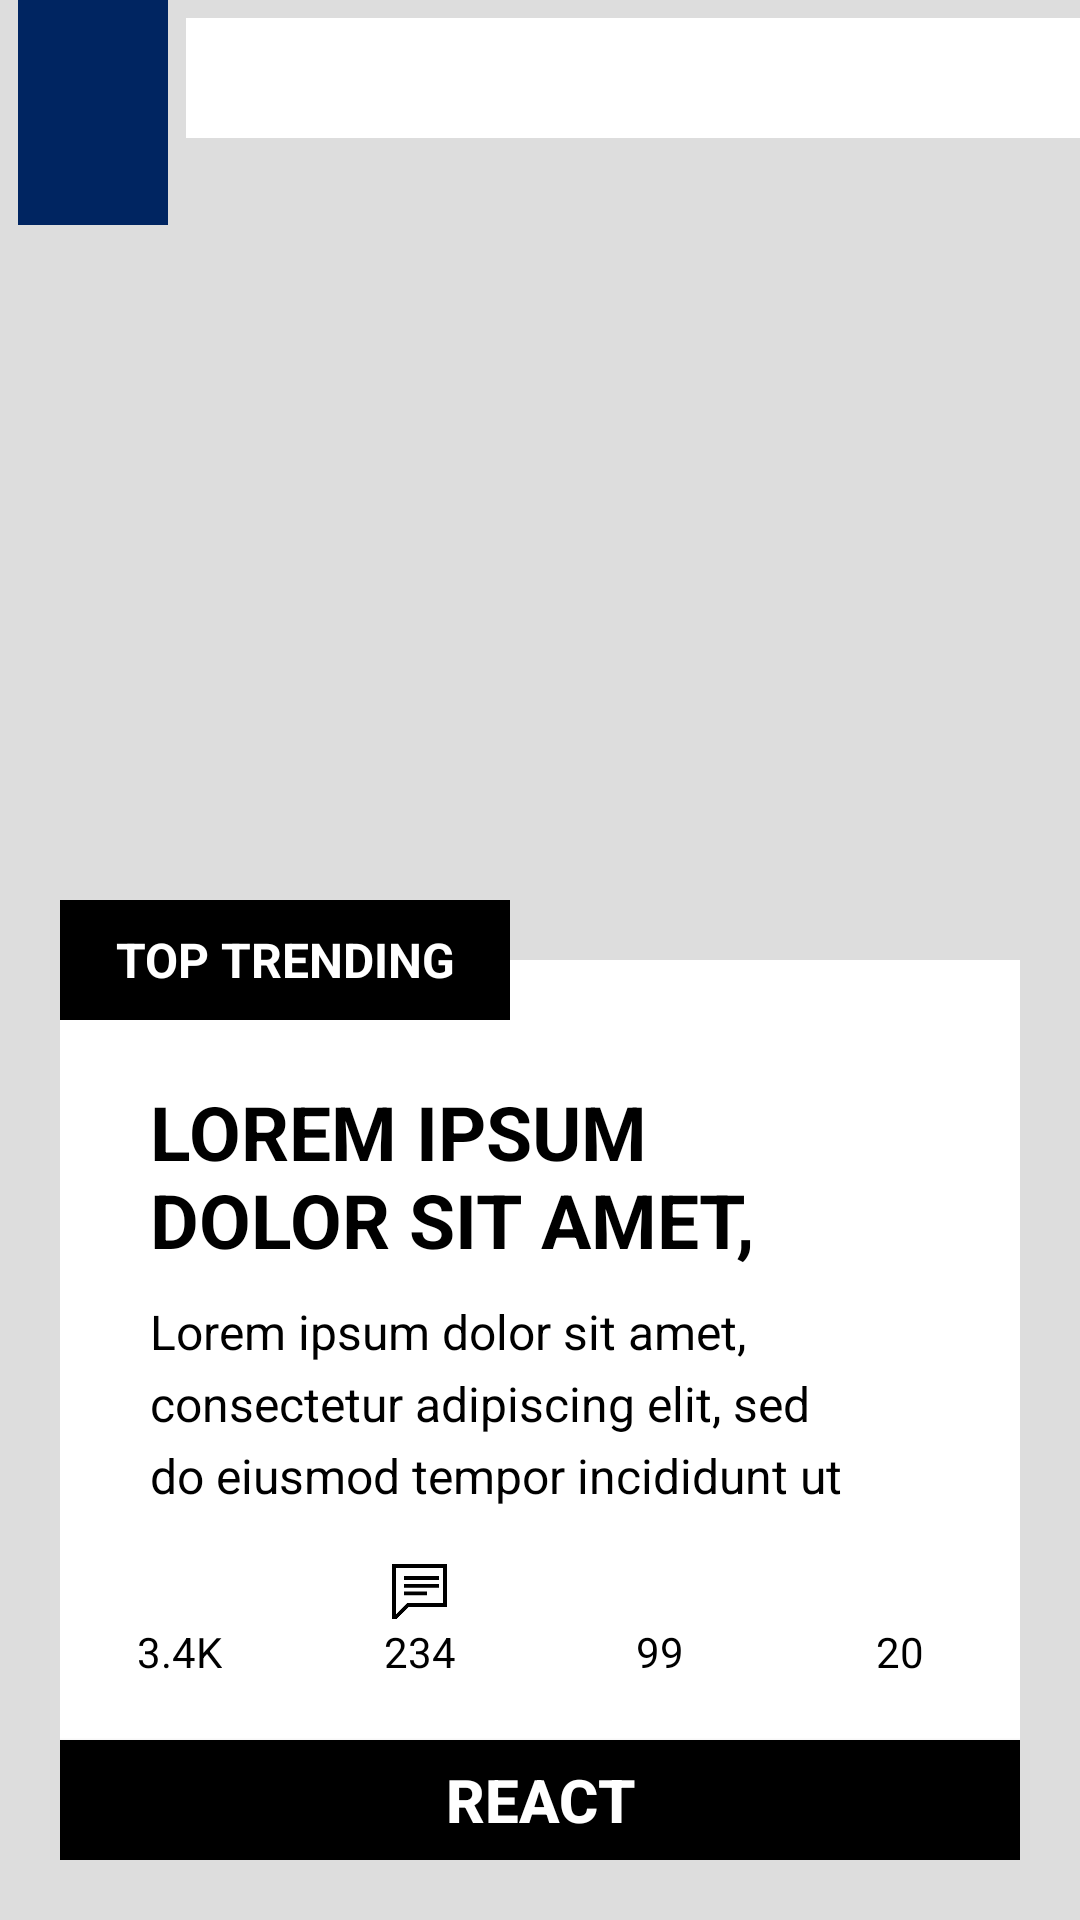

Android layout source for this screen:
<!-- AndroidManifest.xml: application theme AppTheme -->
<!-- res/layout/view_trending_list_item.xml -->
<?xml version="1.0" encoding="utf-8"?>
<RelativeLayout
    xmlns:android="http://schemas.android.com/apk/res/android"
    android:layout_width="match_parent"
    android:layout_height="520dp"
    android:background="@color/color_grey_light"
    android:layout_marginBottom="12dp"
    android:layout_marginTop="12dp"
    >

    <ImageView
        android:layout_width="match_parent"
        android:layout_height="match_parent"
        android:id="@+id/trending_list_item_image"
        android:layout_below="@+id/trending_list_item_team_name"/>

    <ImageView
        android:layout_width="50dp"
        android:layout_height="75dp"
        android:id="@+id/trending_list_item_team_logo"
        android:background="#002561"
        android:layout_alignParentStart="true"
        android:layout_alignParentLeft="true"
        android:layout_alignParentTop="true"
        android:layout_marginLeft="6dp"
        android:layout_marginStart="6dp"
        android:layout_marginRight="6dp"
        android:layout_marginEnd="6dp"
        android:padding="6dp"
        android:paddingBottom="6dp" />

    <TextView
        android:id="@+id/trending_list_item_team_name"
        android:layout_width="match_parent"
        android:layout_height="40dp"
        style="@style/altv_small_headline_text_style"
        android:background="@color/color_white"
        android:paddingLeft="20dp"
        android:layout_marginTop="6dp"
        android:gravity="center_vertical|start"
        android:layout_toRightOf="@+id/trending_list_item_team_logo"
        />

    <RelativeLayout
        android:id="@+id/trending_list_item_news_layout"
        android:layout_width="match_parent"
        android:layout_height="320dp"
        android:layout_alignParentBottom="true"
        android:layout_margin="20dp"
        >

        <RelativeLayout
            android:layout_width="match_parent"
            android:layout_height="match_parent"
            android:layout_marginTop="20dp"
            android:background="@color/color_white"
            >

            <LinearLayout
                android:layout_width="match_parent"
                android:layout_height="wrap_content"
                android:id="@+id/trending_list_item_news_titles_layout"
                android:padding="30dp"
                android:layout_alignParentTop="true"
                android:orientation="vertical">

                <TextView
                    android:id="@+id/trending_list_item_news_title"
                    android:layout_width="match_parent"
                    android:layout_height="wrap_content"
                    style="@style/altv_medium_headline_text_style"
                    android:maxLines="2"
                    android:layout_marginTop="10dp"
                    android:gravity="center_vertical|start"
                    android:text="@string/lorem_ipsum_uppercase"
                    />

                <TextView
                    android:id="@+id/trending_list_item_news_subtitle"
                    android:layout_width="match_parent"
                    android:layout_height="match_parent"
                    android:layout_marginTop="10dp"
                    style="@style/altv_medium_text_style"
                    android:gravity="center_vertical|start"
                    android:maxLines="3"
                    android:text="@string/lorem_ipsum"
                    />

            </LinearLayout>

            <Button
                android:layout_width="match_parent"
                android:layout_height="40dp"
                android:id="@+id/trending_list_item_react_button"
                android:background="@color/color_black"
                android:layout_alignParentBottom="true"
                android:text="@string/trending_list_item_react"
                android:textColor="@color/color_white"
                android:gravity="center"
                android:textStyle="bold"
                android:textSize="20sp"/>

            <include layout="@layout/reaction_symbols_view"
                android:layout_width="match_parent"
                android:layout_height="40dp"
                android:layout_above="@+id/trending_list_item_react_button"
                android:layout_marginBottom="20dp"/>

        </RelativeLayout>

        <TextView
            android:layout_width="150dp"
            android:layout_height="40dp"
            android:background="@color/color_black"
            android:textColor="@color/color_white"
            android:text="@string/trending_list_item_top_trending"
            android:textStyle="bold"
            android:textSize="16sp"
            android:layout_alignParentLeft="true"
            android:layout_alignParentStart="true"
            android:layout_alignParentTop="true"
            android:gravity="center" />

    </RelativeLayout>

</RelativeLayout>
<!-- res/layout/reaction_symbols_view.xml (included above) -->
<?xml version="1.0" encoding="utf-8"?>
<LinearLayout
    xmlns:android="http://schemas.android.com/apk/res/android"
    android:layout_width="match_parent"
    android:layout_height="match_parent"
    android:orientation="horizontal"
    android:gravity="center"
    android:weightSum="4">

    <LinearLayout
        android:layout_width="match_parent"
        android:layout_height="match_parent"
        android:id="@+id/reactions_likes_layout"
        android:layout_weight="1"
        android:gravity="center"
        android:orientation="vertical">

        <ImageView
            android:layout_width="wrap_content"
            android:layout_height="0dp"
            android:id="@+id/reactions_likes_image"
            android:layout_weight="1"
            android:adjustViewBounds="true"
            android:src="@drawable/if_smile_2199093"/>

        <TextView
            android:layout_width="wrap_content"
            android:layout_height="wrap_content"
            android:id="@+id/reactions_likes_text"
            style="@style/altv_small_text_style"
            android:text="3.4K"/>

    </LinearLayout>

    <LinearLayout
        android:layout_width="match_parent"
        android:layout_height="match_parent"
        android:id="@+id/reactions_comments_layout"
        android:layout_weight="1"
        android:gravity="center"
        android:orientation="vertical">


        <ImageView
            android:layout_width="wrap_content"
            android:layout_height="0dp"
            android:layout_weight="1"
            android:adjustViewBounds="true"
            android:id="@+id/reactions_comments_image"
            android:src="@drawable/if_comment_103758"/>

        <TextView
            android:layout_width="wrap_content"
            android:layout_height="wrap_content"
            android:id="@+id/reactions_comments_text"
            style="@style/altv_small_text_style"
            android:text="234"/>

    </LinearLayout>

    <LinearLayout
        android:layout_width="match_parent"
        android:layout_height="match_parent"
        android:id="@+id/reactions_favourites_layout"
        android:layout_weight="1"
        android:gravity="center"
        android:orientation="vertical">

        <ImageView
            android:layout_width="wrap_content"
            android:layout_height="0dp"
            android:layout_weight="1"
            android:adjustViewBounds="true"
            android:id="@+id/reactions_favourites_image"
            android:src="@drawable/if_star_115793"/>

        <TextView
            android:layout_width="wrap_content"
            android:layout_height="wrap_content"
            android:id="@+id/reactions_favourites_text"
            style="@style/altv_small_text_style"
            android:text="99"/>

    </LinearLayout>

    <LinearLayout
        android:layout_width="match_parent"
        android:layout_height="match_parent"
        android:id="@+id/reactions_shares_layout"
        android:layout_weight="1"
        android:gravity="center"
        android:orientation="vertical">

        <ImageView
            android:layout_width="wrap_content"
            android:layout_height="0dp"
            android:layout_weight="1"
            android:adjustViewBounds="true"
            android:id="@+id/reactions_shares_image"
            android:src="@drawable/if_share_353438"/>

        <TextView
            android:layout_width="wrap_content"
            android:layout_height="wrap_content"
            android:id="@+id/reactions_shares_text"
            style="@style/altv_small_text_style"
            android:text="20"/>

    </LinearLayout>

</LinearLayout>
<!-- resources referenced by this layout -->
<resources>
  <color name="color_black">#000000</color>
  <color name="color_grey_light">#DDDDDD</color>
  <color name="color_white">#FFFFFF</color>
  <!-- drawable if_comment_103758: png bitmap (drawable, 1100 bytes) -->
  <string name="lorem_ipsum">Lorem ipsum dolor sit amet, consectetur adipiscing elit, sed do eiusmod tempor incididunt ut labore et dolore magna aliqua. Ut enim ad minim veniam, quis nostrud exercitation ullamco laboris nisi ut aliquip ex ea commodo consequat. Duis aute irure dolor in reprehenderit in voluptate velit esse cillum dolore eu fugiat nulla pariatur. Excepteur sint occaecat cupidatat non proident, sunt in culpa qui officia deserunt mollit anim id est laborum.</string>
  <string name="lorem_ipsum_uppercase">LOREM IPSUM DOLOR SIT AMET, CONSECTETUR ADIPISCING ELIT. AC TAMEN HIC MALLET NON DOLERE. NEUTRUM VERO, INQUIT ILLE. NEMO NOSTRUM ISTIUS GENERIS ASOTOS IUCUNDE PUTAT VIVERE. DUO REGES: CONSTRUCTIO INTERRETE.</string>
  <string name="trending_list_item_react">REACT</string>
  <string name="trending_list_item_top_trending">TOP TRENDING</string>
  <style name="altv_medium_headline_text_style" parent="altv_text_style">
          <item name="android:textSize">25sp</item>
          <item name="android:textStyle">bold</item>
      </style>
  <style name="altv_medium_text_style" parent="altv_text_style">
          <item name="android:textSize">16sp</item>
          <item name="android:lineSpacingExtra">5sp</item>
      </style>
  <style name="altv_small_headline_text_style" parent="altv_text_style">
          <item name="android:textSize">18sp</item>
          <item name="android:textStyle">bold</item>
      </style>
  <style name="altv_small_text_style" parent="altv_text_style">
          <item name="android:textSize">14sp</item>
          <item name="android:lineSpacingExtra">5sp</item>
      </style>
  <style name="AppTheme" parent="Theme.AppCompat.Light.NoActionBar">
          
          <item name="colorPrimary">@color/colorPrimary</item>
          <item name="colorPrimaryDark">@color/colorPrimaryDark</item>
          <item name="colorAccent">@color/colorAccent</item>
  
      </style>
  <style name="altv_text_style">
          <item name="android:textColor">@color/color_black</item>
      </style>
  <color name="colorPrimary">#3F51B5</color>
  <color name="colorPrimaryDark">#303F9F</color>
  <color name="colorAccent">#FF4081</color>
</resources>
